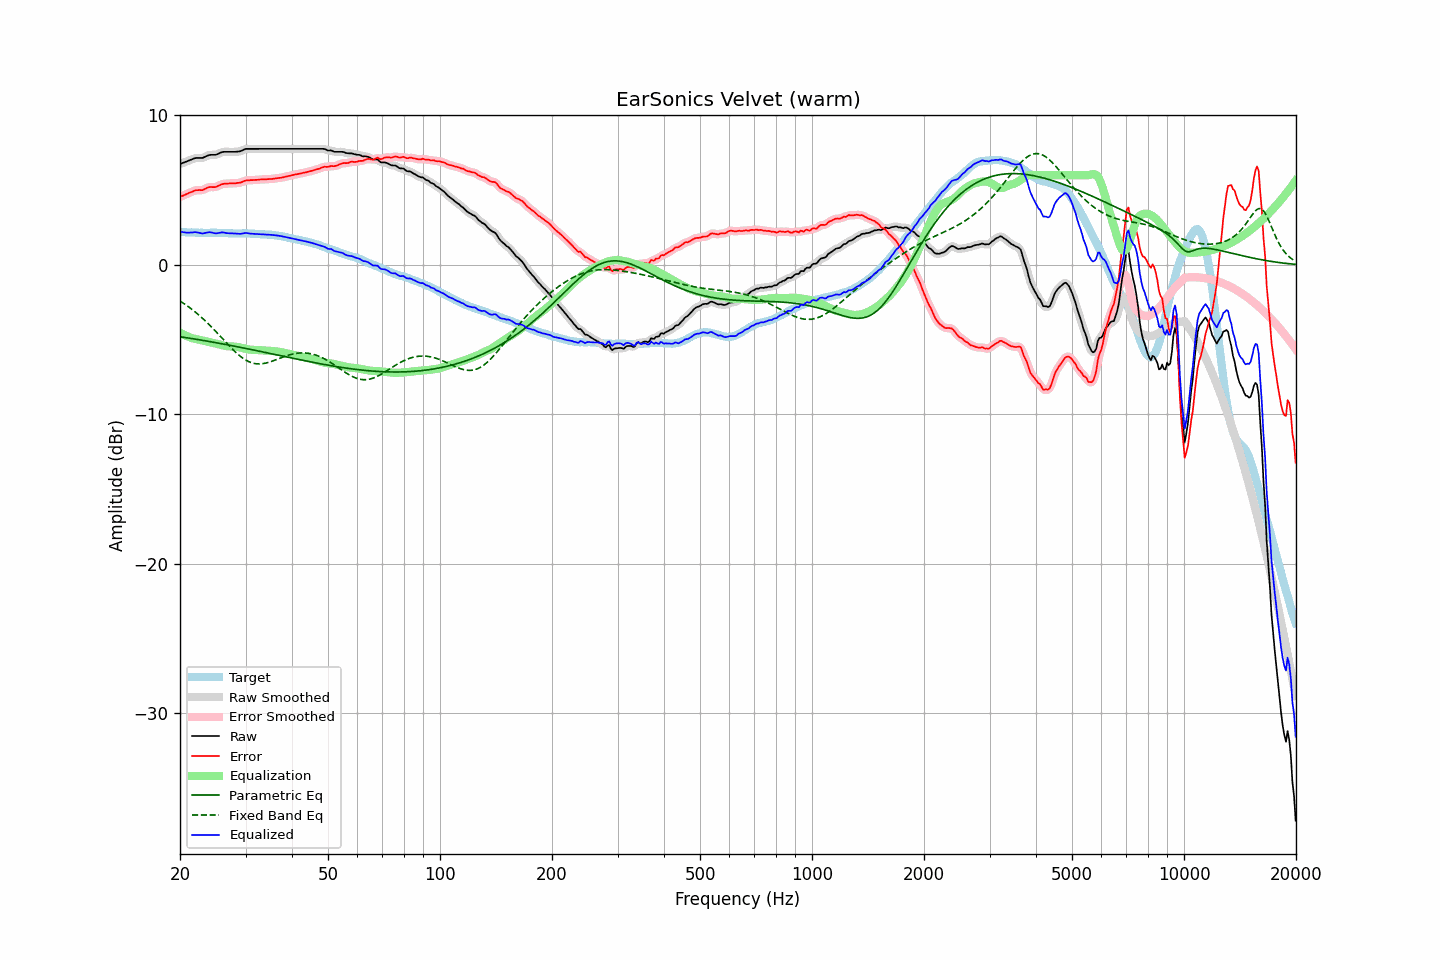

Data behind this chart, as committed beside it:
frequency, raw, error, smoothed, error_smoothed, equalization, parametric_eq, fixed_band_eq, equalized_raw, equalized_smoothed, target
20.00, 6.76, 4.55, 6.76, 4.55, -4.53, -4.81, -2.42, 2.23, 2.23, 2.21
20.20, 6.80, 4.60, 6.80, 4.59, -4.59, -4.82, -2.49, 2.21, 2.21, 2.20
20.40, 6.84, 4.64, 6.83, 4.64, -4.65, -4.84, -2.56, 2.19, 2.19, 2.20
20.61, 6.88, 4.69, 6.88, 4.69, -4.70, -4.86, -2.63, 2.17, 2.17, 2.19
20.81, 6.92, 4.74, 6.92, 4.74, -4.75, -4.87, -2.70, 2.16, 2.16, 2.18
21.02, 6.96, 4.79, 6.96, 4.79, -4.80, -4.89, -2.78, 2.16, 2.16, 2.17
21.23, 7.01, 4.84, 7.00, 4.83, -4.84, -4.91, -2.86, 2.16, 2.16, 2.17
21.44, 7.05, 4.87, 7.05, 4.88, -4.88, -4.92, -2.94, 2.17, 2.17, 2.18
21.66, 7.09, 4.92, 7.09, 4.92, -4.92, -4.94, -3.02, 2.17, 2.18, 2.17
21.87, 7.14, 4.97, 7.13, 4.96, -4.94, -4.96, -3.11, 2.19, 2.18, 2.17
22.09, 7.16, 5.00, 7.15, 4.99, -4.97, -4.98, -3.20, 2.19, 2.18, 2.16
22.31, 7.16, 5.00, 7.16, 5.01, -4.99, -4.99, -3.29, 2.17, 2.17, 2.16
22.54, 7.16, 5.01, 7.15, 5.00, -5.01, -5.01, -3.38, 2.15, 2.14, 2.15
22.76, 7.16, 5.00, 7.15, 5.00, -5.03, -5.03, -3.47, 2.12, 2.12, 2.15
22.99, 7.16, 5.00, 7.17, 5.02, -5.06, -5.05, -3.57, 2.10, 2.11, 2.15
23.22, 7.21, 5.06, 7.20, 5.06, -5.09, -5.07, -3.67, 2.12, 2.12, 2.14
23.45, 7.26, 5.11, 7.25, 5.11, -5.11, -5.09, -3.77, 2.15, 2.14, 2.14
23.69, 7.31, 5.16, 7.31, 5.17, -5.13, -5.10, -3.88, 2.17, 2.17, 2.14
23.92, 7.35, 5.20, 7.34, 5.20, -5.16, -5.12, -3.98, 2.19, 2.19, 2.14
24.16, 7.37, 5.22, 7.36, 5.21, -5.18, -5.14, -4.09, 2.18, 2.18, 2.15
24.40, 7.37, 5.21, 7.37, 5.21, -5.21, -5.16, -4.20, 2.16, 2.16, 2.16
24.65, 7.37, 5.21, 7.36, 5.21, -5.23, -5.18, -4.31, 2.13, 2.13, 2.16
24.89, 7.37, 5.21, 7.37, 5.22, -5.26, -5.20, -4.42, 2.11, 2.12, 2.16
25.14, 7.40, 5.25, 7.40, 5.25, -5.28, -5.22, -4.54, 2.12, 2.12, 2.15
25.39, 7.45, 5.30, 7.45, 5.30, -5.31, -5.24, -4.65, 2.14, 2.14, 2.15
25.65, 7.50, 5.35, 7.50, 5.35, -5.34, -5.26, -4.77, 2.16, 2.16, 2.15
25.91, 7.55, 5.40, 7.54, 5.39, -5.37, -5.28, -4.89, 2.18, 2.17, 2.15
26.16, 7.57, 5.42, 7.56, 5.42, -5.40, -5.30, -5.00, 2.17, 2.16, 2.14
26.43, 7.57, 5.43, 7.57, 5.43, -5.42, -5.32, -5.12, 2.14, 2.15, 2.13
26.69, 7.57, 5.43, 7.57, 5.44, -5.44, -5.34, -5.23, 2.13, 2.13, 2.13
26.96, 7.57, 5.44, 7.57, 5.45, -5.45, -5.36, -5.35, 2.12, 2.12, 2.12
27.23, 7.57, 5.46, 7.57, 5.45, -5.45, -5.38, -5.46, 2.11, 2.11, 2.11
27.50, 7.57, 5.46, 7.57, 5.46, -5.45, -5.40, -5.57, 2.11, 2.11, 2.11
27.77, 7.57, 5.46, 7.57, 5.46, -5.46, -5.42, -5.68, 2.11, 2.11, 2.11
28.05, 7.57, 5.46, 7.57, 5.46, -5.46, -5.44, -5.78, 2.10, 2.11, 2.11
28.33, 7.58, 5.47, 7.57, 5.47, -5.48, -5.46, -5.88, 2.10, 2.10, 2.11
28.62, 7.59, 5.49, 7.58, 5.48, -5.50, -5.48, -5.98, 2.09, 2.09, 2.09
28.90, 7.60, 5.49, 7.60, 5.50, -5.52, -5.51, -6.07, 2.08, 2.08, 2.10
29.19, 7.63, 5.52, 7.63, 5.53, -5.54, -5.53, -6.16, 2.08, 2.09, 2.10
29.48, 7.68, 5.57, 7.68, 5.57, -5.57, -5.55, -6.24, 2.11, 2.11, 2.11
29.78, 7.73, 5.62, 7.72, 5.61, -5.60, -5.57, -6.31, 2.13, 2.13, 2.11
30.08, 7.77, 5.65, 7.75, 5.64, -5.62, -5.59, -6.37, 2.14, 2.13, 2.12
30.38, 7.77, 5.66, 7.77, 5.66, -5.64, -5.61, -6.43, 2.12, 2.13, 2.11
30.68, 7.77, 5.66, 7.77, 5.67, -5.66, -5.64, -6.48, 2.10, 2.11, 2.10
30.99, 7.77, 5.67, 7.77, 5.67, -5.67, -5.66, -6.53, 2.09, 2.09, 2.09
31.30, 7.77, 5.68, 7.77, 5.68, -5.68, -5.68, -6.56, 2.08, 2.08, 2.09
31.61, 7.77, 5.68, 7.77, 5.68, -5.69, -5.70, -6.59, 2.08, 2.08, 2.09
31.93, 7.77, 5.69, 7.77, 5.69, -5.69, -5.72, -6.61, 2.07, 2.07, 2.08
32.24, 7.77, 5.69, 7.77, 5.70, -5.70, -5.75, -6.62, 2.07, 2.07, 2.07
32.57, 7.77, 5.70, 7.77, 5.71, -5.70, -5.77, -6.63, 2.06, 2.06, 2.06
32.89, 7.77, 5.72, 7.77, 5.71, -5.71, -5.79, -6.62, 2.06, 2.06, 2.05
33.22, 7.77, 5.72, 7.77, 5.72, -5.72, -5.81, -6.62, 2.05, 2.05, 2.05
33.55, 7.77, 5.72, 7.77, 5.72, -5.72, -5.84, -6.60, 2.04, 2.04, 2.04
33.89, 7.77, 5.72, 7.77, 5.73, -5.73, -5.86, -6.58, 2.04, 2.04, 2.04
34.23, 7.77, 5.74, 7.77, 5.73, -5.73, -5.88, -6.55, 2.03, 2.03, 2.03
34.57, 7.77, 5.74, 7.77, 5.74, -5.74, -5.90, -6.53, 2.03, 2.03, 2.03
34.92, 7.77, 5.75, 7.77, 5.75, -5.75, -5.93, -6.49, 2.02, 2.02, 2.01
35.27, 7.77, 5.75, 7.77, 5.75, -5.76, -5.95, -6.46, 2.01, 2.01, 2.02
35.62, 7.77, 5.77, 7.77, 5.77, -5.77, -5.97, -6.42, 2.00, 2.00, 2.00
35.97, 7.77, 5.78, 7.77, 5.78, -5.78, -5.99, -6.38, 1.99, 1.99, 1.98
... 635 more rows
